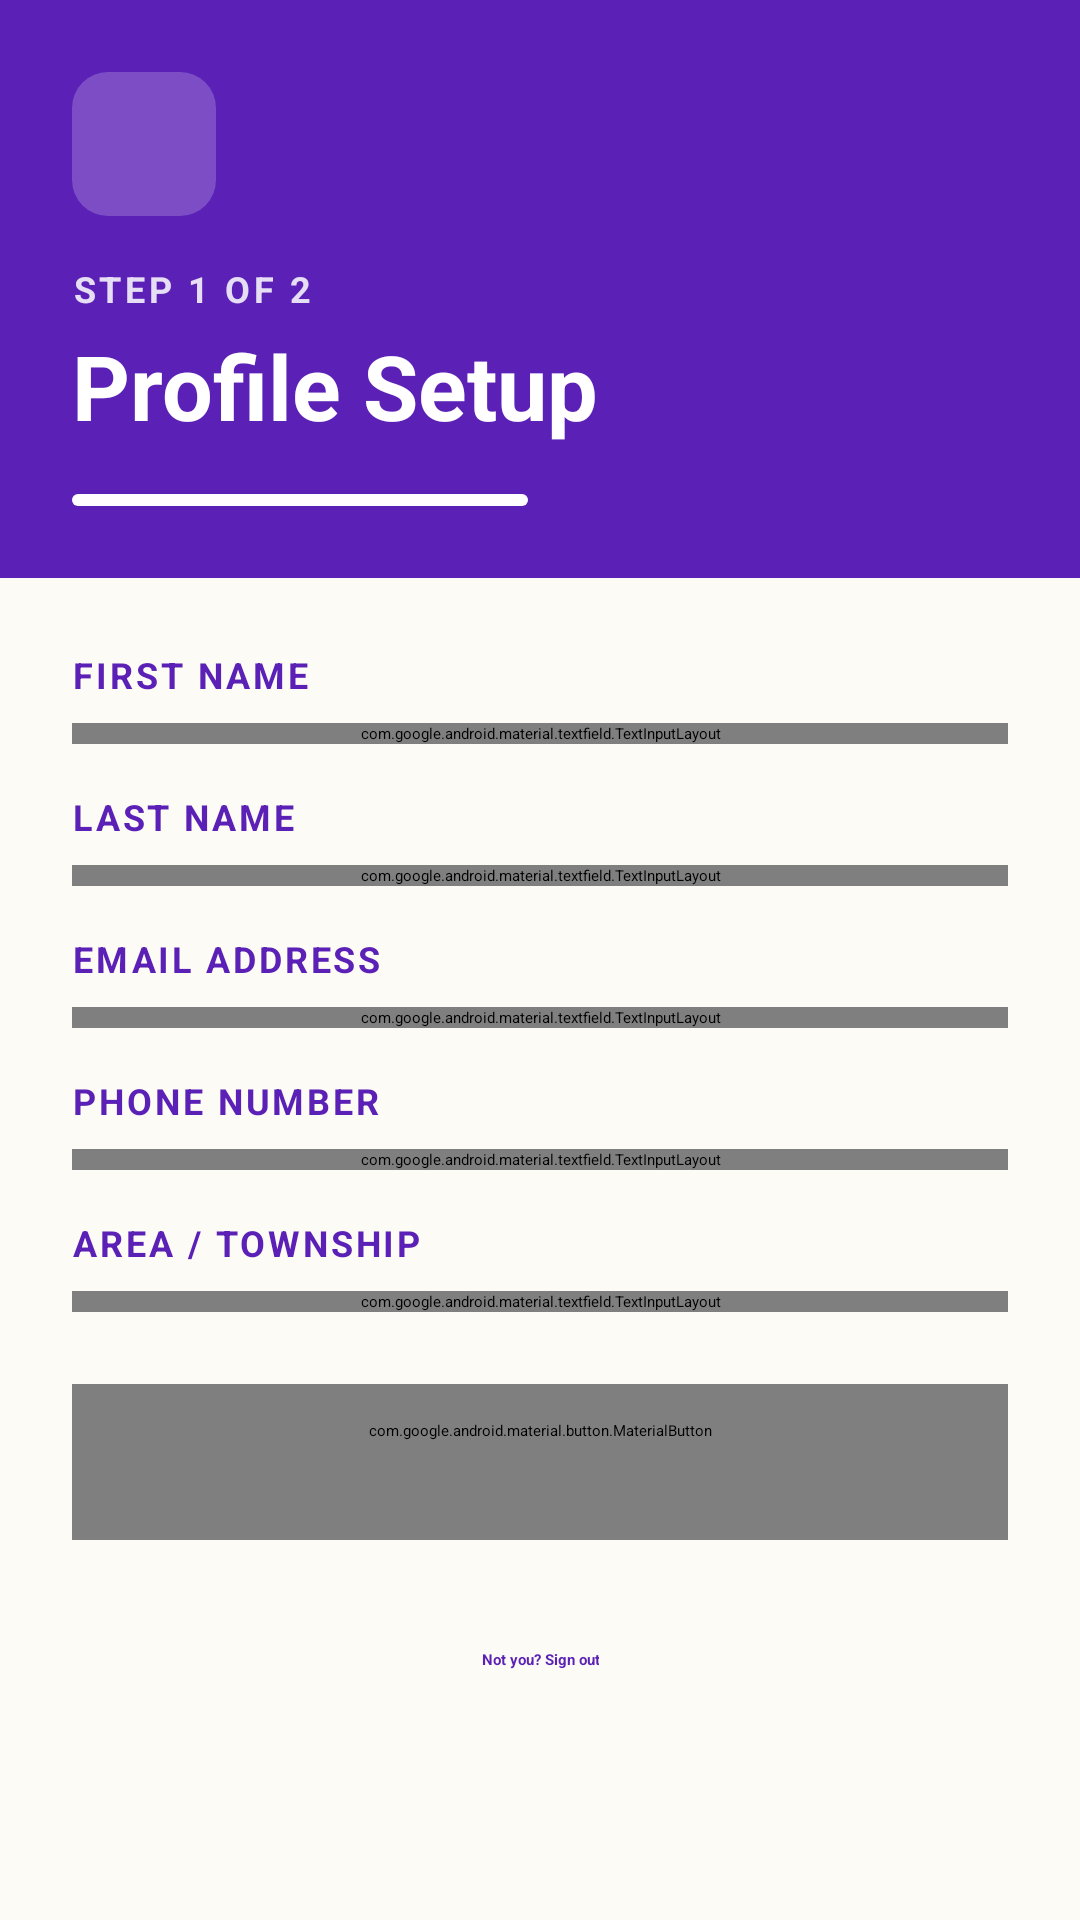

Write the Android layout XML for this screen, with the resource values it uses.
<!-- AndroidManifest.xml: application theme Theme.PAB_Volunteers -->
<!-- res/layout/activity_profile_details.xml -->
<?xml version="1.0" encoding="utf-8"?>
<androidx.core.widget.NestedScrollView xmlns:android="http://schemas.android.com/apk/res/android"
    xmlns:app="http://schemas.android.com/apk/res-auto"
    android:layout_width="match_parent"
    android:layout_height="match_parent"
    android:background="@color/background_cream"
    android:fillViewport="true">

    <LinearLayout
        android:layout_width="match_parent"
        android:layout_height="wrap_content"
        android:orientation="vertical">

        <LinearLayout
            android:layout_width="match_parent"
            android:layout_height="wrap_content"
            android:background="@drawable/bg_gradient_header"
            android:orientation="vertical"
            android:padding="@dimen/spacing_lg">

            <ImageButton
                android:id="@+id/btnBack"
                android:layout_width="@dimen/touch_target_min"
                android:layout_height="@dimen/touch_target_min"
                android:background="@drawable/bg_icon_button"
                android:contentDescription="@string/action_back"
                android:padding="@dimen/spacing_sm"
                android:src="@drawable/ic_back"
                app:tint="@color/text_on_purple" />

            <TextView
                android:layout_width="wrap_content"
                android:layout_height="wrap_content"
                android:layout_marginTop="@dimen/spacing_md"
                android:letterSpacing="0.1"
                android:text="@string/profile_step_1_of_2"
                android:textAllCaps="true"
                android:textColor="@color/text_on_purple_muted"
                android:textSize="@dimen/text_caption"
                android:textStyle="bold" />

            <TextView
                android:layout_width="wrap_content"
                android:layout_height="wrap_content"
                android:layout_marginTop="@dimen/spacing_xs"
                android:text="@string/profile_setup_heading"
                android:textAppearance="@style/TextAppearance.PAB.Display"
                android:textSize="@dimen/text_display" />

            <LinearLayout
                android:layout_width="match_parent"
                android:layout_height="4dp"
                android:layout_marginTop="@dimen/spacing_md"
                android:orientation="horizontal">

                <View
                    android:layout_width="0dp"
                    android:layout_height="match_parent"
                    android:layout_marginEnd="@dimen/spacing_sm"
                    android:layout_weight="1"
                    android:background="@drawable/bg_progress_segment_on" />

                <View
                    android:layout_width="0dp"
                    android:layout_height="match_parent"
                    android:layout_weight="1"
                    android:background="@drawable/bg_progress_segment_off" />
            </LinearLayout>

        </LinearLayout>

        <LinearLayout
            android:layout_width="match_parent"
            android:layout_height="wrap_content"
            android:orientation="vertical"
            android:padding="@dimen/spacing_lg">

            <TextView
                style="@style/TextAppearance.PAB.FieldLabel"
                android:layout_width="wrap_content"
                android:layout_height="wrap_content"
                android:text="@string/label_first_name" />

            <com.google.android.material.textfield.TextInputLayout
                style="@style/Widget.PAB.TextInputLayout.Filled"
                android:layout_width="match_parent"
                android:layout_height="wrap_content"
                android:layout_marginTop="@dimen/spacing_sm">

                <com.google.android.material.textfield.TextInputEditText
                    android:id="@+id/etFirstName"
                    android:layout_width="match_parent"
                    android:layout_height="wrap_content"
                    android:hint="@string/hint_first_name"
                    android:inputType="textPersonName|textCapWords" />
            </com.google.android.material.textfield.TextInputLayout>

            <TextView
                style="@style/TextAppearance.PAB.FieldLabel"
                android:layout_width="wrap_content"
                android:layout_height="wrap_content"
                android:layout_marginTop="@dimen/spacing_md"
                android:text="@string/label_last_name" />

            <com.google.android.material.textfield.TextInputLayout
                style="@style/Widget.PAB.TextInputLayout.Filled"
                android:layout_width="match_parent"
                android:layout_height="wrap_content"
                android:layout_marginTop="@dimen/spacing_sm">

                <com.google.android.material.textfield.TextInputEditText
                    android:id="@+id/etLastName"
                    android:layout_width="match_parent"
                    android:layout_height="wrap_content"
                    android:hint="@string/hint_last_name"
                    android:inputType="textPersonName|textCapWords" />
            </com.google.android.material.textfield.TextInputLayout>

            <TextView
                style="@style/TextAppearance.PAB.FieldLabel"
                android:layout_width="wrap_content"
                android:layout_height="wrap_content"
                android:layout_marginTop="@dimen/spacing_md"
                android:text="@string/label_email" />

            <com.google.android.material.textfield.TextInputLayout
                style="@style/Widget.PAB.TextInputLayout.Filled"
                android:layout_width="match_parent"
                android:layout_height="wrap_content"
                android:layout_marginTop="@dimen/spacing_sm">

                
                <com.google.android.material.textfield.TextInputEditText
                    android:id="@+id/etEmail"
                    android:layout_width="match_parent"
                    android:layout_height="wrap_content"
                    android:cursorVisible="false"
                    android:focusable="false"
                    android:hint="@string/hint_email"
                    android:inputType="none"
                    android:textColor="@color/text_secondary" />
            </com.google.android.material.textfield.TextInputLayout>

            <TextView
                style="@style/TextAppearance.PAB.FieldLabel"
                android:layout_width="wrap_content"
                android:layout_height="wrap_content"
                android:layout_marginTop="@dimen/spacing_md"
                android:text="@string/label_phone" />

            <com.google.android.material.textfield.TextInputLayout
                style="@style/Widget.PAB.TextInputLayout.Filled"
                android:layout_width="match_parent"
                android:layout_height="wrap_content"
                android:layout_marginTop="@dimen/spacing_sm">

                <com.google.android.material.textfield.TextInputEditText
                    android:id="@+id/etPhone"
                    android:layout_width="match_parent"
                    android:layout_height="wrap_content"
                    android:digits="0123456789+ "
                    android:maxLength="18"
                    android:hint="@string/hint_phone"
                    android:inputType="phone" />
            </com.google.android.material.textfield.TextInputLayout>

            <TextView
                style="@style/TextAppearance.PAB.FieldLabel"
                android:layout_width="wrap_content"
                android:layout_height="wrap_content"
                android:layout_marginTop="@dimen/spacing_md"
                android:text="@string/label_area" />

            <com.google.android.material.textfield.TextInputLayout
                style="@style/Widget.PAB.TextInputLayout.Filled"
                android:layout_width="match_parent"
                android:layout_height="wrap_content"
                android:layout_marginTop="@dimen/spacing_sm">

                <com.google.android.material.textfield.TextInputEditText
                    android:id="@+id/etArea"
                    android:layout_width="match_parent"
                    android:layout_height="wrap_content"
                    android:hint="@string/hint_area"
                    android:inputType="textCapWords" />
            </com.google.android.material.textfield.TextInputLayout>

            <TextView
                android:id="@+id/tvMessage"
                android:layout_width="match_parent"
                android:layout_height="wrap_content"
                android:layout_marginTop="@dimen/spacing_md"
                android:textColor="@color/status_error_text"
                android:visibility="gone" />

            <com.google.android.material.button.MaterialButton
                android:id="@+id/btnContinue"
                style="@style/Widget.PAB.Button.Primary"
                android:layout_width="match_parent"
                android:layout_height="wrap_content"
                android:layout_marginTop="@dimen/spacing_lg"
                android:text="@string/action_continue" />

            <TextView
                android:id="@+id/tvSignOut"
                android:layout_width="wrap_content"
                android:layout_height="wrap_content"
                android:layout_gravity="center_horizontal"
                android:layout_marginTop="@dimen/spacing_md"
                android:background="?attr/selectableItemBackground"
                android:gravity="center"
                android:minHeight="48dp"
                android:paddingHorizontal="@dimen/spacing_md"
                android:text="@string/profile_setup_not_you"
                android:textColor="@color/accent"
                android:textStyle="bold" />

        </LinearLayout>
    </LinearLayout>
</androidx.core.widget.NestedScrollView>
<!-- resources referenced by this layout -->
<resources>
  <color name="accent">#5B21B6</color>
  <color name="background_cream">#FDFBF5</color>
  <color name="status_error_text">#B91C1C</color>
  <color name="text_on_purple">#FFFFFF</color>
  <color name="text_on_purple_muted">#D9FFFFFF</color>
  <color name="text_secondary">#6B7280</color>
  <dimen name="spacing_lg">24dp</dimen>
  <dimen name="spacing_md">16dp</dimen>
  <dimen name="spacing_sm">8dp</dimen>
  <dimen name="spacing_xs">4dp</dimen>
  <dimen name="text_caption">12sp</dimen>
  <dimen name="text_display">30sp</dimen>
  <dimen name="touch_target_min">48dp</dimen>
  <!-- drawable bg_gradient_header (drawable) -->
  <?xml version="1.0" encoding="utf-8"?>
  <shape xmlns:android="http://schemas.android.com/apk/res/android"
      android:shape="rectangle">
      <solid android:color="@color/purple_700" />
  </shape>
  <!-- drawable bg_icon_button (drawable) -->
  <?xml version="1.0" encoding="utf-8"?>
  <shape xmlns:android="http://schemas.android.com/apk/res/android"
      android:shape="rectangle">
      <solid android:color="#33FFFFFF" />
      <corners android:radius="@dimen/corner_radius_sm" />
  </shape>
  <!-- drawable bg_progress_segment_on (drawable) -->
  <?xml version="1.0" encoding="utf-8"?>
  <shape xmlns:android="http://schemas.android.com/apk/res/android"
      android:shape="rectangle">
      <solid android:color="@color/text_on_purple" />
      <corners android:radius="2dp" />
  </shape>
  <string name="action_back">Back</string>
  <string name="action_continue">Continue</string>
  <string name="hint_area">e.g. Khayelitsha, Gugulethu</string>
  <string name="hint_email" translatable="false">nomsa@email.com</string>
  <string name="hint_first_name" translatable="false">Nomsa</string>
  <string name="hint_last_name" translatable="false">Dlamini</string>
  <string name="hint_phone" translatable="false">+27 71 234 5678</string>
  <string name="label_area">Area / Township</string>
  <string name="label_email">Email Address</string>
  <string name="label_first_name">First Name</string>
  <string name="label_last_name">Last Name</string>
  <string name="label_phone">Phone Number</string>
  <string name="profile_setup_heading">Profile Setup</string>
  <string name="profile_setup_not_you">Not you? Sign out</string>
  <string name="profile_step_1_of_2">Step 1 of 2</string>
  <style name="TextAppearance.PAB.Display" parent="TextAppearance.Material3.HeadlineSmall">
          <item name="android:textSize">@dimen/text_display</item>
          <item name="android:textStyle">bold</item>
          <item name="android:textColor">@color/text_on_purple</item>
          <item name="fontFamily">@font/lora</item>
      </style>
  <style name="TextAppearance.PAB.FieldLabel" parent="TextAppearance.Material3.BodySmall">
          <item name="fontFamily">@font/source_sans_3</item>
          <item name="android:textSize">@dimen/text_caption</item>
          <item name="android:textColor">@color/accent</item>
          <item name="android:textAllCaps">true</item>
          <item name="android:textStyle">bold</item>
          <item name="android:letterSpacing">0.08</item>
      </style>
  <style name="Theme.PAB_Volunteers" parent="Base.Theme.PAB_Volunteers" />
  <color name="purple_700">#5B21B6</color>
  <dimen name="corner_radius_sm">12dp</dimen>
  <dimen name="corner_radius_pill">100dp</dimen>
  <dimen name="text_subtitle">16sp</dimen>
  <dimen name="button_height">52dp</dimen>
  <color name="card_background">#FFFFFF</color>
  <color name="divider">#E5E7EB</color>
  <style name="Base.Theme.PAB_Volunteers" parent="Theme.Material3.DayNight.NoActionBar">
          
          
      </style>
</resources>
